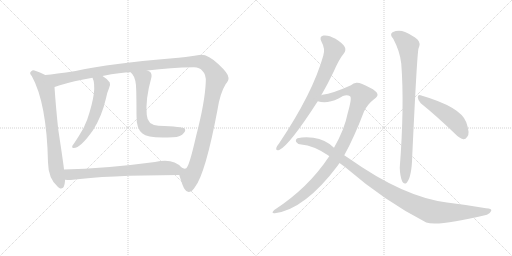
t = 0.00 s
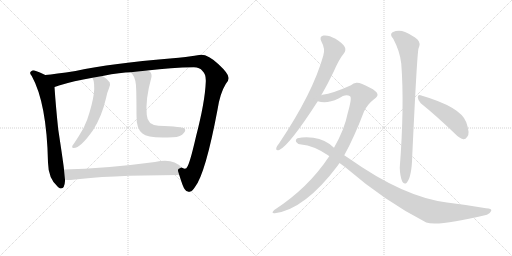
t = 1.86 s
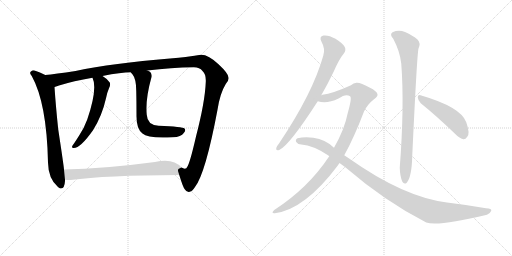
t = 3.72 s
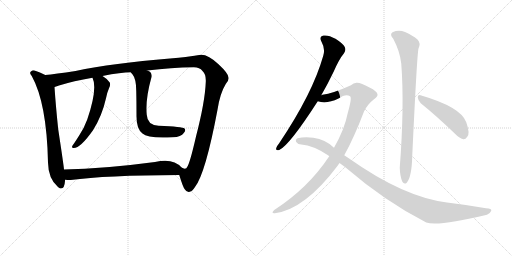
t = 5.58 s
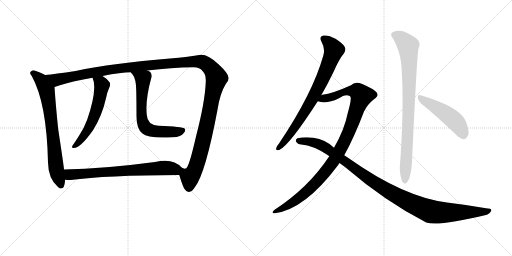
t = 7.44 s
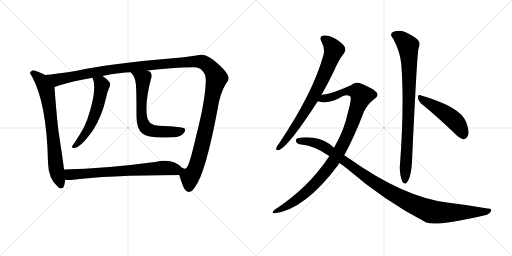
t = 9.30 s

The animated SVG that drew these frames (rendered in a browser with its animation timeline set to each time). Animation: 10 CSS @keyframes rules; one cycle of 9.30 s.

<svg version="1.1" viewBox="0 0 2048 1024" xmlns="http://www.w3.org/2000/svg">
  <g stroke="lightgray" stroke-dasharray="1,1" stroke-width="1" transform="scale(4, 4)">
    <line x1="0" y1="0" x2="256" y2="256"></line>
    <line x1="256" y1="0" x2="0" y2="256"></line>
    <line x1="128" y1="0" x2="128" y2="256"></line>
    <line x1="0" y1="128" x2="256" y2="128"></line>
    <line x1="256" y1="0" x2="512" y2="256"></line>
    <line x1="512" y1="0" x2="256" y2="256"></line>
    <line x1="384" y1="0" x2="384" y2="256"></line>
    <line x1="256" y1="128" x2="512" y2="128"></line>
  </g>
<g transform="scale(1, -1) translate(0, -850)">
   <style type="text/css">
    @keyframes keyframes0 {
      from {
       stroke: black;
       stroke-dashoffset: 729;
       stroke-width: 128;
       }
       70% {
       animation-timing-function: step-end;
       stroke: black;
       stroke-dashoffset: 0;
       stroke-width: 128;
       }
       to {
       stroke: black;
       stroke-width: 1024;
       }
       }
       #make-me-a-hanzi-animation-0 {
         animation: keyframes0 0.843262s both;
         animation-delay: 0.000000s;
         animation-timing-function: linear;
       }
    @keyframes keyframes1 {
      from {
       stroke: black;
       stroke-dashoffset: 1429;
       stroke-width: 128;
       }
       82% {
       animation-timing-function: step-end;
       stroke: black;
       stroke-dashoffset: 0;
       stroke-width: 128;
       }
       to {
       stroke: black;
       stroke-width: 1024;
       }
       }
       #make-me-a-hanzi-animation-1 {
         animation: keyframes1 1.412923s both;
         animation-delay: 0.843262s;
         animation-timing-function: linear;
       }
    @keyframes keyframes2 {
      from {
       stroke: black;
       stroke-dashoffset: 570;
       stroke-width: 128;
       }
       65% {
       animation-timing-function: step-end;
       stroke: black;
       stroke-dashoffset: 0;
       stroke-width: 128;
       }
       to {
       stroke: black;
       stroke-width: 1024;
       }
       }
       #make-me-a-hanzi-animation-2 {
         animation: keyframes2 0.713867s both;
         animation-delay: 2.256185s;
         animation-timing-function: linear;
       }
    @keyframes keyframes3 {
      from {
       stroke: black;
       stroke-dashoffset: 656;
       stroke-width: 128;
       }
       68% {
       animation-timing-function: step-end;
       stroke: black;
       stroke-dashoffset: 0;
       stroke-width: 128;
       }
       to {
       stroke: black;
       stroke-width: 1024;
       }
       }
       #make-me-a-hanzi-animation-3 {
         animation: keyframes3 0.783854s both;
         animation-delay: 2.970052s;
         animation-timing-function: linear;
       }
    @keyframes keyframes4 {
      from {
       stroke: black;
       stroke-dashoffset: 712;
       stroke-width: 128;
       }
       70% {
       animation-timing-function: step-end;
       stroke: black;
       stroke-dashoffset: 0;
       stroke-width: 128;
       }
       to {
       stroke: black;
       stroke-width: 1024;
       }
       }
       #make-me-a-hanzi-animation-4 {
         animation: keyframes4 0.829427s both;
         animation-delay: 3.753906s;
         animation-timing-function: linear;
       }
    @keyframes keyframes5 {
      from {
       stroke: black;
       stroke-dashoffset: 768;
       stroke-width: 128;
       }
       71% {
       animation-timing-function: step-end;
       stroke: black;
       stroke-dashoffset: 0;
       stroke-width: 128;
       }
       to {
       stroke: black;
       stroke-width: 1024;
       }
       }
       #make-me-a-hanzi-animation-5 {
         animation: keyframes5 0.875000s both;
         animation-delay: 4.583333s;
         animation-timing-function: linear;
       }
    @keyframes keyframes6 {
      from {
       stroke: black;
       stroke-dashoffset: 1041;
       stroke-width: 128;
       }
       77% {
       animation-timing-function: step-end;
       stroke: black;
       stroke-dashoffset: 0;
       stroke-width: 128;
       }
       to {
       stroke: black;
       stroke-width: 1024;
       }
       }
       #make-me-a-hanzi-animation-6 {
         animation: keyframes6 1.097168s both;
         animation-delay: 5.458333s;
         animation-timing-function: linear;
       }
    @keyframes keyframes7 {
      from {
       stroke: black;
       stroke-dashoffset: 1093;
       stroke-width: 128;
       }
       78% {
       animation-timing-function: step-end;
       stroke: black;
       stroke-dashoffset: 0;
       stroke-width: 128;
       }
       to {
       stroke: black;
       stroke-width: 1024;
       }
       }
       #make-me-a-hanzi-animation-7 {
         animation: keyframes7 1.139486s both;
         animation-delay: 6.555501s;
         animation-timing-function: linear;
       }
    @keyframes keyframes8 {
      from {
       stroke: black;
       stroke-dashoffset: 866;
       stroke-width: 128;
       }
       74% {
       animation-timing-function: step-end;
       stroke: black;
       stroke-dashoffset: 0;
       stroke-width: 128;
       }
       to {
       stroke: black;
       stroke-width: 1024;
       }
       }
       #make-me-a-hanzi-animation-8 {
         animation: keyframes8 0.954753s both;
         animation-delay: 7.694987s;
         animation-timing-function: linear;
       }
    @keyframes keyframes9 {
      from {
       stroke: black;
       stroke-dashoffset: 487;
       stroke-width: 128;
       }
       61% {
       animation-timing-function: step-end;
       stroke: black;
       stroke-dashoffset: 0;
       stroke-width: 128;
       }
       to {
       stroke: black;
       stroke-width: 1024;
       }
       }
       #make-me-a-hanzi-animation-9 {
         animation: keyframes9 0.646322s both;
         animation-delay: 8.649740s;
         animation-timing-function: linear;
       }
</style>
<path d="M 181 550 Q 160 562 138 568 Q 131 571 125 565 Q 115 558 127 546 Q 187 438 192 200 Q 193 136 231 103 Q 234 100 239 97 Q 258 91 260 126 Q 260 129 260 131 L 256 172 Q 255 187 233 332 Q 223 426 218 502 C 216 532 208 536 181 550 Z" fill="lightgray"></path> 
<path d="M 717 150 Q 732 101 739 93 Q 746 81 756 82 Q 768 83 780 102 Q 822 156 870 411 Q 880 477 903 514 Q 916 529 914 539 Q 915 555 874 593 Q 825 641 790 629 Q 784 629 778 627 Q 756 623 680 616 Q 451 597 302 566 Q 220 554 181 550 C 151 547 189 493 218 502 Q 222 503 236 508 Q 294 526 370 539 L 410 546 Q 485 561 523 561 L 589 568 Q 686 580 773 581 Q 798 582 810 566 Q 825 553 823 521 Q 820 443 784 304 Q 759 195 748 181 Q 747 177 739 175 Q 733 176 726 180 C 709 173 709 173 717 150 Z" fill="lightgray"></path> 
<path d="M 370 539 Q 391 496 349 372 Q 336 336 316 307 Q 306 291 296 276 Q 292 272 289 266 Q 286 257 295 258 Q 322 258 372 329 Q 408 386 424 457 Q 428 479 436 497 Q 443 509 439 520 Q 429 535 410 546 C 385 562 359 567 370 539 Z" fill="lightgray"></path> 
<path d="M 523 561 Q 524 558 529 554 Q 545 535 545 486 Q 546 443 546 389 Q 545 334 570 316 Q 592 295 691 301 Q 725 302 735 318 Q 745 328 738 336 Q 731 343 634 347 Q 589 350 587 391 Q 581 452 605 538 Q 609 553 601 562 Q 597 566 589 568 C 562 581 504 584 523 561 Z" fill="lightgray"></path> 
<path d="M 260 131 Q 270 130 283 130 Q 421 149 717 150 C 747 150 748 159 726 180 Q 693 219 620 202 Q 418 175 256 172 C 226 171 230 133 260 131 Z" fill="lightgray"></path> 
<path d="M 1285 469 Q 1310 512 1335 564 Q 1356 613 1376 637 Q 1385 649 1379 662 Q 1373 675 1342 695 Q 1314 711 1294 708 Q 1275 704 1286 683 Q 1302 655 1293 627 Q 1251 477 1116 276 Q 1106 264 1105 258 Q 1102 246 1117 250 Q 1157 268 1271 445 L 1285 469 Z" fill="lightgray"></path> 
<path d="M 1377 229 Q 1417 301 1456 404 Q 1471 434 1496 453 Q 1511 463 1510 472 Q 1509 485 1478 500 Q 1441 521 1426 519 Q 1414 518 1404 509 Q 1331 476 1290 471 Q 1287 471 1285 469 C 1256 462 1241 450 1271 445 Q 1307 433 1354 456 Q 1384 477 1400 465 Q 1409 461 1391 398 Q 1378 332 1336 259 L 1317 225 Q 1233 98 1097 10 Q 1090 4 1090 0 Q 1091 -4 1099 -3 Q 1219 12 1352 189 Q 1355 195 1358 198 L 1377 229 Z" fill="lightgray"></path> 
<path d="M 1358 198 L 1380 182 Q 1542 43 1705 -40 Q 1753 -56 1948 -9 Q 1961 -3 1965 7 Q 1968 17 1944 17 Q 1871 30 1788 40 Q 1614 62 1395 217 Q 1386 224 1377 229 L 1336 259 Q 1303 292 1253 299 Q 1217 303 1190 297 Q 1180 291 1185 282 Q 1192 272 1205 272 Q 1254 268 1312 229 Q 1315 228 1317 225 L 1358 198 Z" fill="lightgray"></path> 
<path d="M 1573 695 Q 1600 644 1605 596 Q 1618 428 1599 179 Q 1600 146 1609 124 Q 1616 111 1626 118 Q 1647 140 1649 227 Q 1668 633 1674 656 Q 1684 678 1670 692 Q 1652 708 1620 722 Q 1595 732 1570 721 Q 1557 712 1573 695 Z" fill="lightgray"></path> 
<path d="M 1683 437 Q 1744 388 1819 316 Q 1837 297 1853 293 Q 1862 292 1869 303 Q 1881 316 1865 361 Q 1844 422 1682 469 Q 1672 473 1671 461 Q 1672 448 1683 437 Z" fill="lightgray"></path> 
      <clipPath id="make-me-a-hanzi-clip-0">
      <path d="M 181 550 Q 160 562 138 568 Q 131 571 125 565 Q 115 558 127 546 Q 187 438 192 200 Q 193 136 231 103 Q 234 100 239 97 Q 258 91 260 126 Q 260 129 260 131 L 256 172 Q 255 187 233 332 Q 223 426 218 502 C 216 532 208 536 181 550 Z" fill="lightgray"></path>
      </clipPath>
      <path clip-path="url(#make-me-a-hanzi-clip-0)" d="M 132 556 L 163 532 L 189 479 L 224 179 L 244 109 " fill="none" id="make-me-a-hanzi-animation-0" stroke-dasharray="601 1202" stroke-linecap="round"></path>

      <clipPath id="make-me-a-hanzi-clip-1">
      <path d="M 717 150 Q 732 101 739 93 Q 746 81 756 82 Q 768 83 780 102 Q 822 156 870 411 Q 880 477 903 514 Q 916 529 914 539 Q 915 555 874 593 Q 825 641 790 629 Q 784 629 778 627 Q 756 623 680 616 Q 451 597 302 566 Q 220 554 181 550 C 151 547 189 493 218 502 Q 222 503 236 508 Q 294 526 370 539 L 410 546 Q 485 561 523 561 L 589 568 Q 686 580 773 581 Q 798 582 810 566 Q 825 553 823 521 Q 820 443 784 304 Q 759 195 748 181 Q 747 177 739 175 Q 733 176 726 180 C 709 173 709 173 717 150 Z" fill="lightgray"></path>
      </clipPath>
      <path clip-path="url(#make-me-a-hanzi-clip-1)" d="M 187 545 L 227 531 L 466 575 L 712 600 L 801 604 L 833 588 L 866 538 L 816 298 L 781 176 L 760 143 L 755 99 " fill="none" id="make-me-a-hanzi-animation-1" stroke-dasharray="1301 2602" stroke-linecap="round"></path>

      <clipPath id="make-me-a-hanzi-clip-2">
      <path d="M 370 539 Q 391 496 349 372 Q 336 336 316 307 Q 306 291 296 276 Q 292 272 289 266 Q 286 257 295 258 Q 322 258 372 329 Q 408 386 424 457 Q 428 479 436 497 Q 443 509 439 520 Q 429 535 410 546 C 385 562 359 567 370 539 Z" fill="lightgray"></path>
      </clipPath>
      <path clip-path="url(#make-me-a-hanzi-clip-2)" d="M 377 537 L 408 510 L 387 412 L 351 329 L 298 266 " fill="none" id="make-me-a-hanzi-animation-2" stroke-dasharray="442 884" stroke-linecap="round"></path>

      <clipPath id="make-me-a-hanzi-clip-3">
      <path d="M 523 561 Q 524 558 529 554 Q 545 535 545 486 Q 546 443 546 389 Q 545 334 570 316 Q 592 295 691 301 Q 725 302 735 318 Q 745 328 738 336 Q 731 343 634 347 Q 589 350 587 391 Q 581 452 605 538 Q 609 553 601 562 Q 597 566 589 568 C 562 581 504 584 523 561 Z" fill="lightgray"></path>
      </clipPath>
      <path clip-path="url(#make-me-a-hanzi-clip-3)" d="M 530 561 L 571 534 L 566 396 L 579 343 L 608 327 L 638 323 L 699 321 L 732 329 " fill="none" id="make-me-a-hanzi-animation-3" stroke-dasharray="528 1056" stroke-linecap="round"></path>

      <clipPath id="make-me-a-hanzi-clip-4">
      <path d="M 260 131 Q 270 130 283 130 Q 421 149 717 150 C 747 150 748 159 726 180 Q 693 219 620 202 Q 418 175 256 172 C 226 171 230 133 260 131 Z" fill="lightgray"></path>
      </clipPath>
      <path clip-path="url(#make-me-a-hanzi-clip-4)" d="M 263 166 L 285 151 L 651 179 L 697 174 L 706 161 " fill="none" id="make-me-a-hanzi-animation-4" stroke-dasharray="584 1168" stroke-linecap="round"></path>

      <clipPath id="make-me-a-hanzi-clip-5">
      <path d="M 1285 469 Q 1310 512 1335 564 Q 1356 613 1376 637 Q 1385 649 1379 662 Q 1373 675 1342 695 Q 1314 711 1294 708 Q 1275 704 1286 683 Q 1302 655 1293 627 Q 1251 477 1116 276 Q 1106 264 1105 258 Q 1102 246 1117 250 Q 1157 268 1271 445 L 1285 469 Z" fill="lightgray"></path>
      </clipPath>
      <path clip-path="url(#make-me-a-hanzi-clip-5)" d="M 1296 694 L 1322 673 L 1335 649 L 1306 569 L 1221 404 L 1151 300 L 1114 259 " fill="none" id="make-me-a-hanzi-animation-5" stroke-dasharray="640 1280" stroke-linecap="round"></path>

      <clipPath id="make-me-a-hanzi-clip-6">
      <path d="M 1377 229 Q 1417 301 1456 404 Q 1471 434 1496 453 Q 1511 463 1510 472 Q 1509 485 1478 500 Q 1441 521 1426 519 Q 1414 518 1404 509 Q 1331 476 1290 471 Q 1287 471 1285 469 C 1256 462 1241 450 1271 445 Q 1307 433 1354 456 Q 1384 477 1400 465 Q 1409 461 1391 398 Q 1378 332 1336 259 L 1317 225 Q 1233 98 1097 10 Q 1090 4 1090 0 Q 1091 -4 1099 -3 Q 1219 12 1352 189 Q 1355 195 1358 198 L 1377 229 Z" fill="lightgray"></path>
      </clipPath>
      <path clip-path="url(#make-me-a-hanzi-clip-6)" d="M 1278 449 L 1340 466 L 1383 485 L 1428 485 L 1447 467 L 1394 319 L 1327 195 L 1252 107 L 1204 64 L 1159 32 L 1096 3 " fill="none" id="make-me-a-hanzi-animation-6" stroke-dasharray="913 1826" stroke-linecap="round"></path>

      <clipPath id="make-me-a-hanzi-clip-7">
      <path d="M 1358 198 L 1380 182 Q 1542 43 1705 -40 Q 1753 -56 1948 -9 Q 1961 -3 1965 7 Q 1968 17 1944 17 Q 1871 30 1788 40 Q 1614 62 1395 217 Q 1386 224 1377 229 L 1336 259 Q 1303 292 1253 299 Q 1217 303 1190 297 Q 1180 291 1185 282 Q 1192 272 1205 272 Q 1254 268 1312 229 Q 1315 228 1317 225 L 1358 198 Z" fill="lightgray"></path>
      </clipPath>
      <path clip-path="url(#make-me-a-hanzi-clip-7)" d="M 1197 286 L 1243 283 L 1296 264 L 1519 106 L 1599 59 L 1706 10 L 1753 0 L 1909 1 L 1955 7 " fill="none" id="make-me-a-hanzi-animation-7" stroke-dasharray="965 1930" stroke-linecap="round"></path>

      <clipPath id="make-me-a-hanzi-clip-8">
      <path d="M 1573 695 Q 1600 644 1605 596 Q 1618 428 1599 179 Q 1600 146 1609 124 Q 1616 111 1626 118 Q 1647 140 1649 227 Q 1668 633 1674 656 Q 1684 678 1670 692 Q 1652 708 1620 722 Q 1595 732 1570 721 Q 1557 712 1573 695 Z" fill="lightgray"></path>
      </clipPath>
      <path clip-path="url(#make-me-a-hanzi-clip-8)" d="M 1580 709 L 1606 696 L 1632 667 L 1635 634 L 1634 353 L 1619 126 " fill="none" id="make-me-a-hanzi-animation-8" stroke-dasharray="738 1476" stroke-linecap="round"></path>

      <clipPath id="make-me-a-hanzi-clip-9">
      <path d="M 1683 437 Q 1744 388 1819 316 Q 1837 297 1853 293 Q 1862 292 1869 303 Q 1881 316 1865 361 Q 1844 422 1682 469 Q 1672 473 1671 461 Q 1672 448 1683 437 Z" fill="lightgray"></path>
      </clipPath>
      <path clip-path="url(#make-me-a-hanzi-clip-9)" d="M 1682 457 L 1806 378 L 1839 342 L 1853 310 " fill="none" id="make-me-a-hanzi-animation-9" stroke-dasharray="359 718" stroke-linecap="round"></path>

</g>
</svg>
